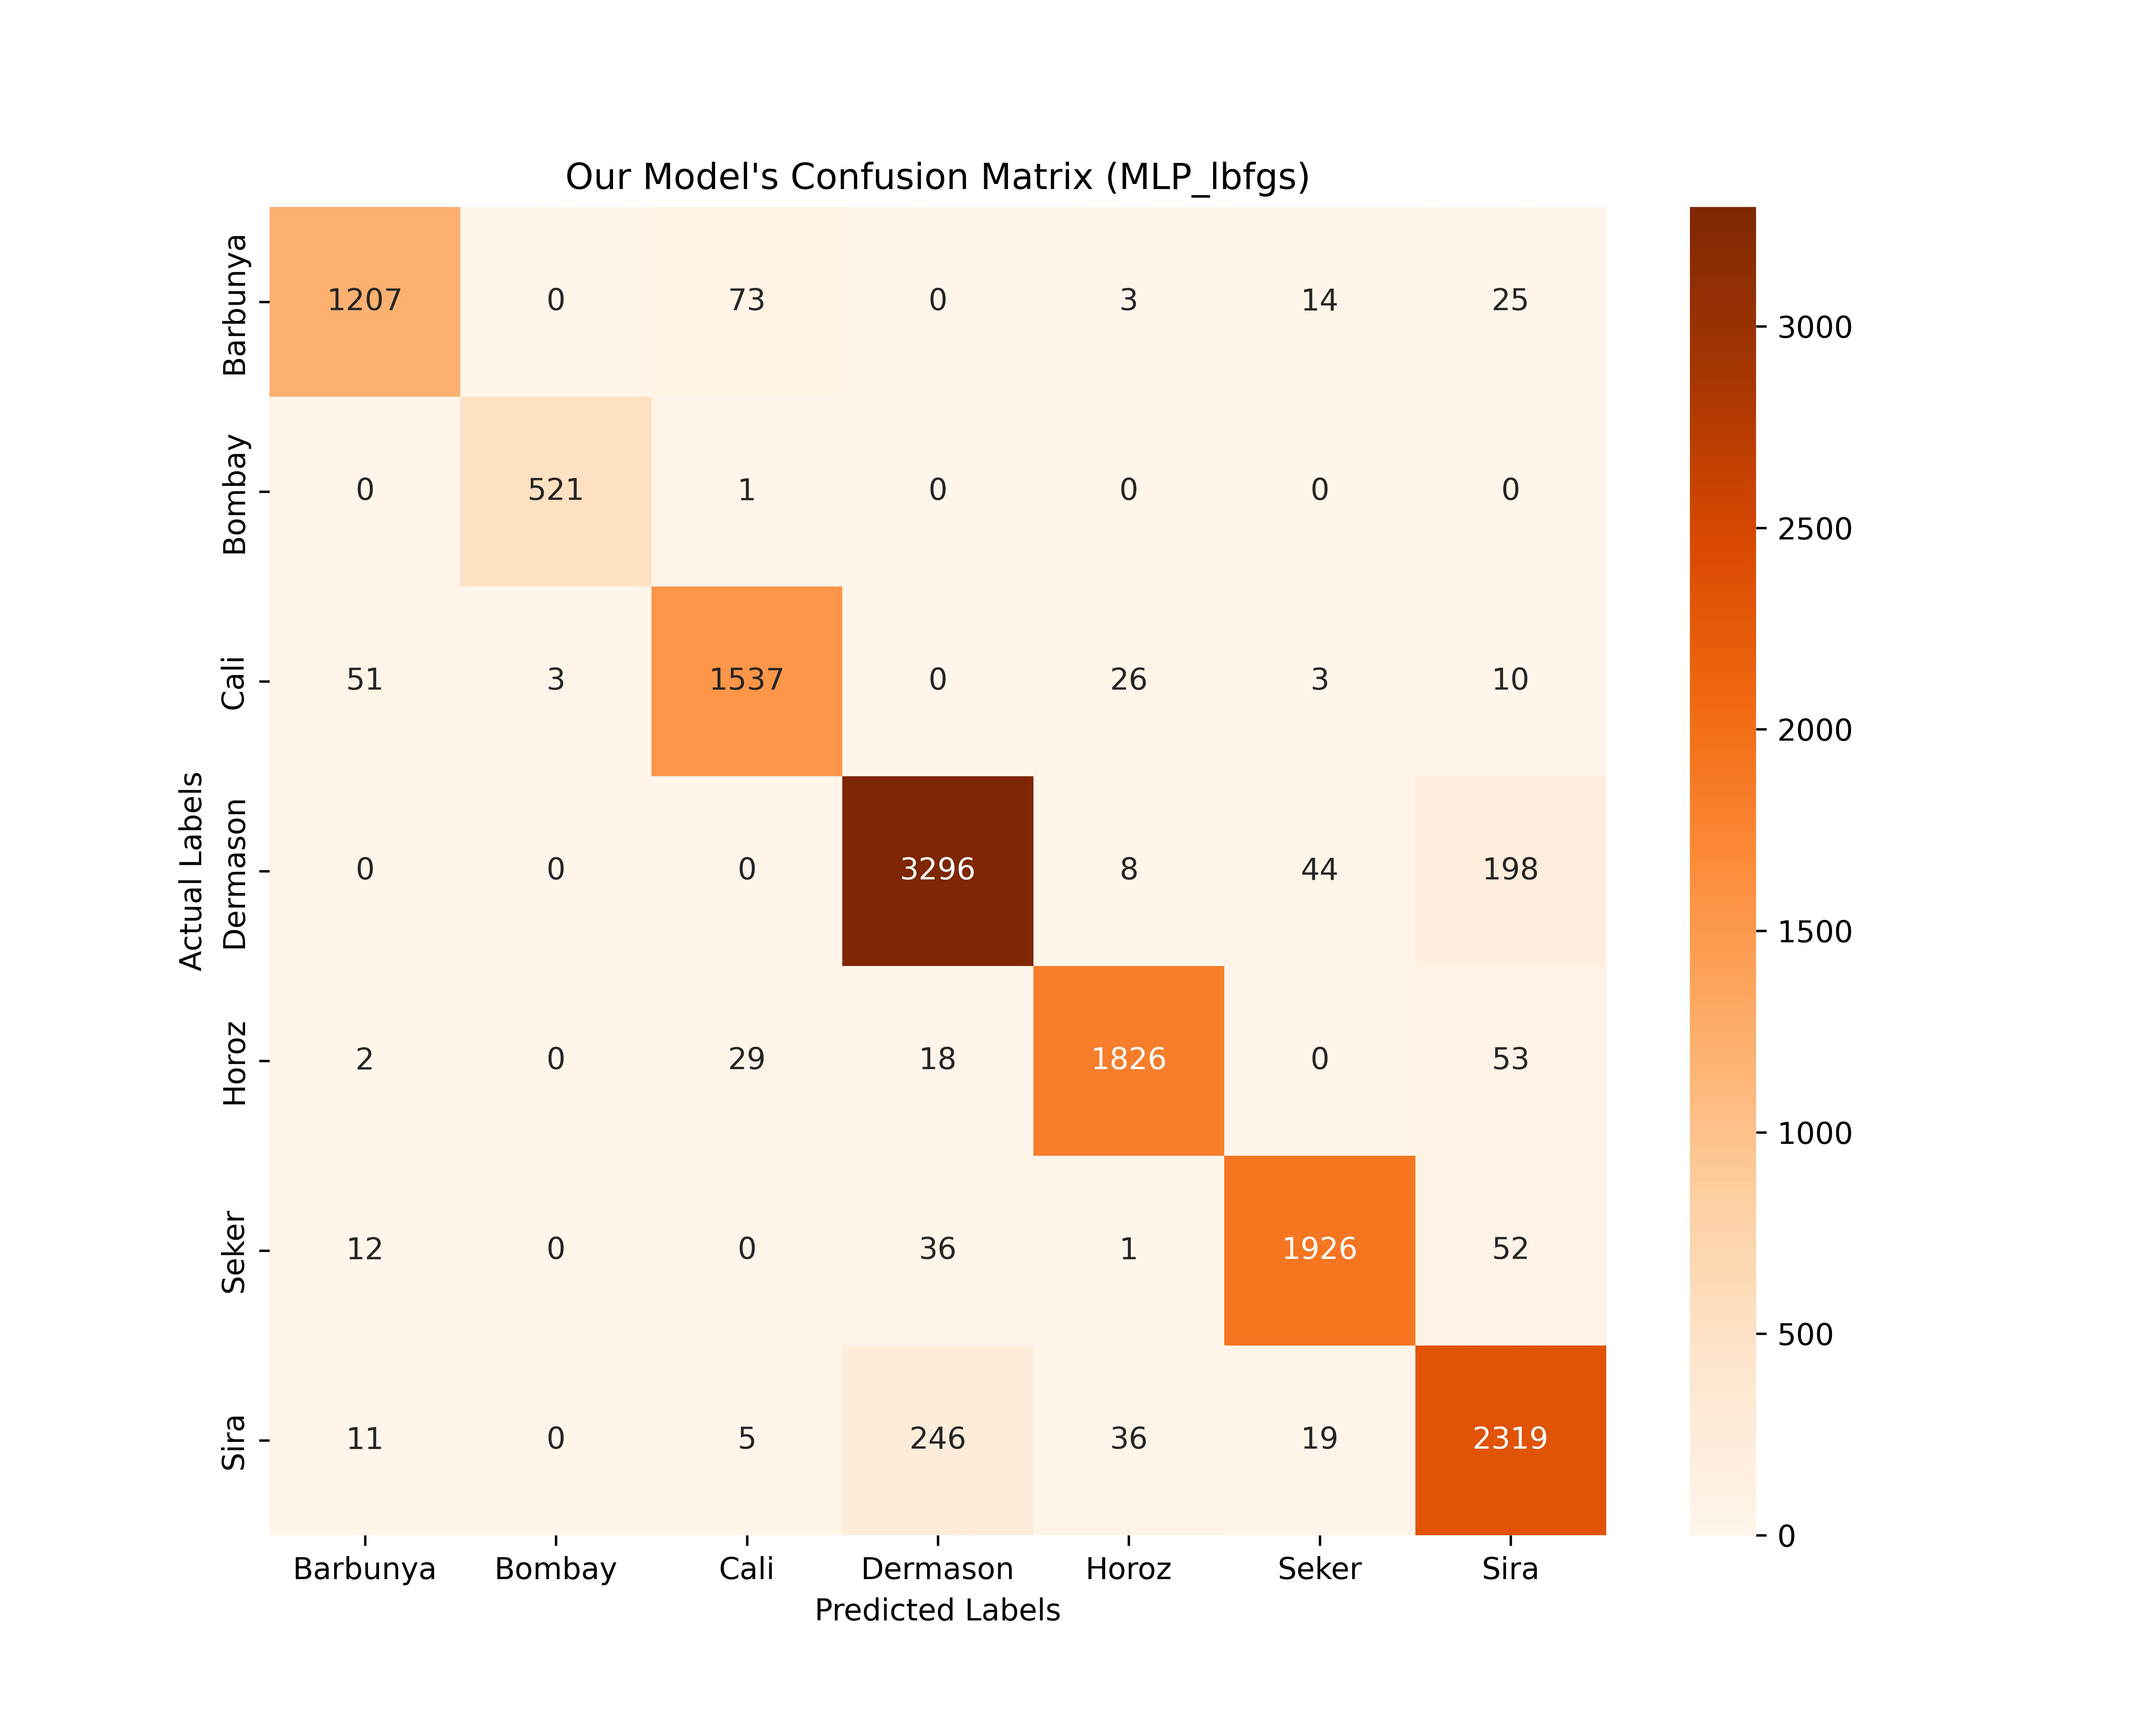

The table this chart was drawn from, first rows:
, Barbunya, Bombay, Cali, Dermason, Horoz, Seker, Sira
Barbunya, 1207, 0, 73, 0, 3, 14, 25
Bombay, 0, 521, 1, 0, 0, 0, 0
Cali, 51, 3, 1537, 0, 26, 3, 10
Dermason, 0, 0, 0, 3296, 8, 44, 198
Horoz, 2, 0, 29, 18, 1826, 0, 53
Seker, 12, 0, 0, 36, 1, 1926, 52
Sira, 11, 0, 5, 246, 36, 19, 2319
